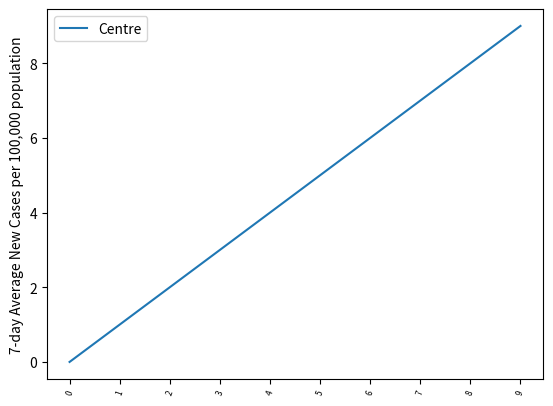

The script that saved this image:
# [redacted]
# Collaborator:
# Collaborator:
# Collaborator:
# Section: 1
# Breakout: 1

from matplotlib import pyplot as plt

# Retrieve a list of counties from argv[2]
counties = ['Centre']

# Retrieve the number of days from argv[3]
days = 10 

plt.xticks(rotation=70, fontsize=6)
plt.ylabel('7-day Average New Cases per 100,000 population')

# Write code to read csv file (argv[1]) into a list of dictionaries

for county in counties: 
  # Retrieve from the csv file's data x/y data for a specific county 
  # The length of the data should match the number of days from argv[3]
  # It should be data for the most recent days. 
  county_ys = list(range(days)) 
  county_dates = list(range(days)) 
  plt.plot(county_ys, label = county)
  if days > 30:
    plt.xticks(range(0,days,7), county_dates[::7])
  else:
    plt.xticks(range(days), county_dates)


plt.legend()
# Save figure to the file argv[4]
plt.savefig('sample.png')
plt.show()
